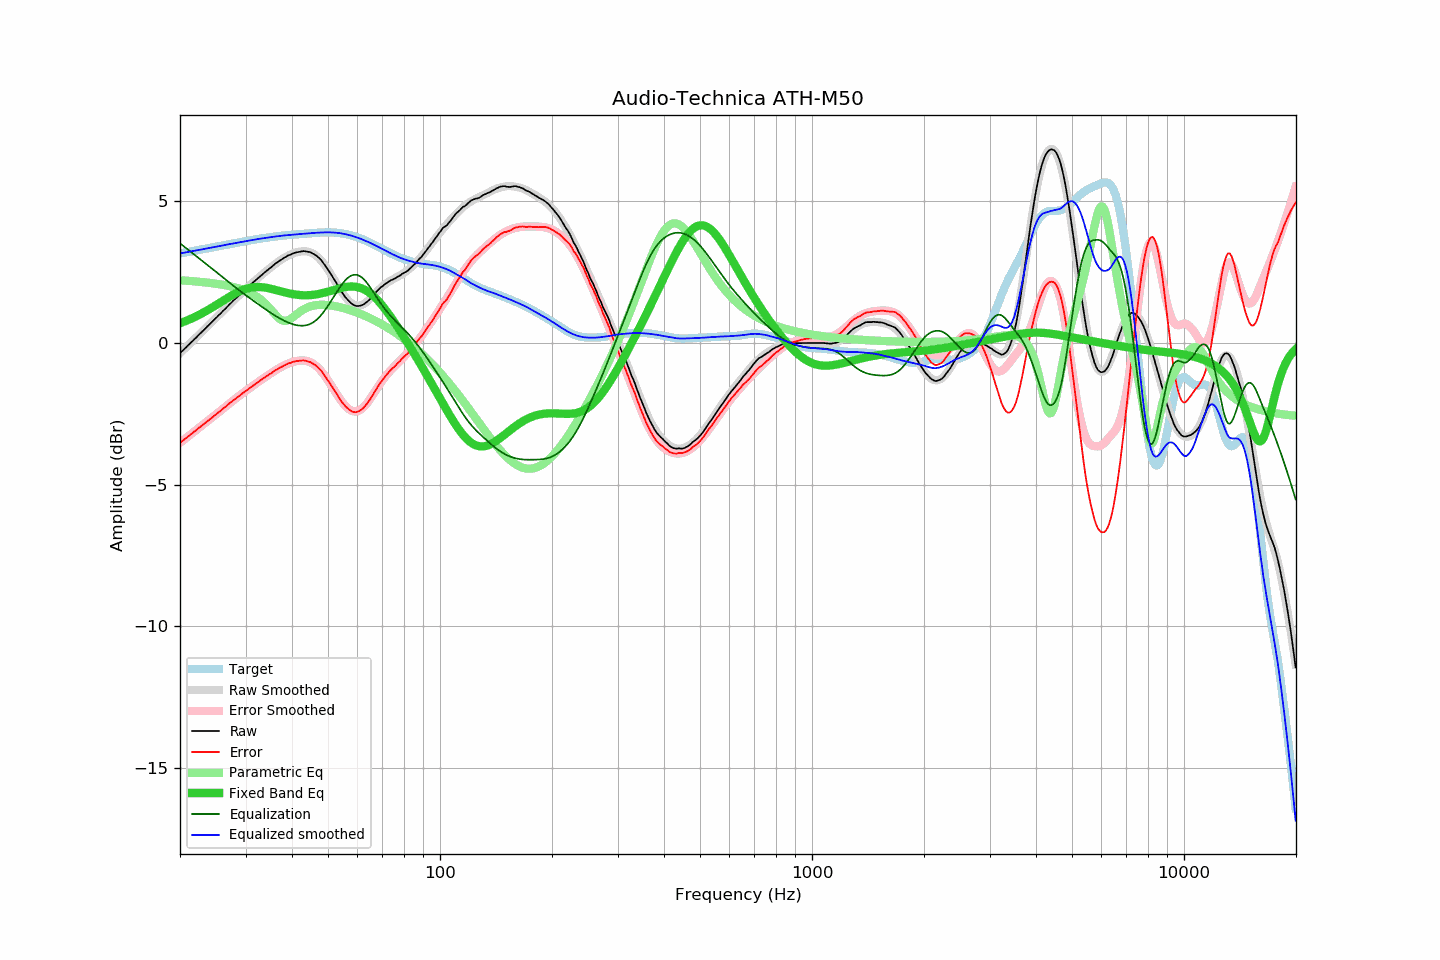

Values plotted in this chart, from the file beside it:
frequency, raw, error, smoothed, error_smoothed, equalization, parametric_eq, equalized_raw, equalized_smoothed, target
20.00, -0.36, -3.53, -0.36, -3.52, 3.52, 0.70, 3.16, 3.17, 3.17
20.20, -0.30, -3.48, -0.30, -3.48, 3.48, 0.72, 3.18, 3.18, 3.18
20.40, -0.25, -3.44, -0.25, -3.43, 3.43, 0.74, 3.18, 3.19, 3.19
20.61, -0.19, -3.39, -0.19, -3.39, 3.39, 0.77, 3.20, 3.20, 3.20
20.81, -0.14, -3.35, -0.14, -3.34, 3.34, 0.79, 3.21, 3.21, 3.21
21.02, -0.08, -3.30, -0.08, -3.30, 3.30, 0.81, 3.22, 3.22, 3.22
21.23, -0.03, -3.26, -0.03, -3.25, 3.25, 0.84, 3.22, 3.23, 3.23
21.44, 0.03, -3.21, 0.03, -3.21, 3.21, 0.86, 3.24, 3.24, 3.24
21.66, 0.08, -3.17, 0.08, -3.17, 3.17, 0.89, 3.24, 3.25, 3.25
21.87, 0.14, -3.12, 0.14, -3.12, 3.12, 0.92, 3.26, 3.26, 3.26
22.09, 0.19, -3.08, 0.19, -3.08, 3.08, 0.94, 3.27, 3.27, 3.27
22.31, 0.25, -3.03, 0.25, -3.03, 3.03, 0.97, 3.28, 3.28, 3.28
22.54, 0.31, -2.98, 0.31, -2.99, 2.99, 1.00, 3.30, 3.29, 3.29
22.76, 0.36, -2.94, 0.36, -2.94, 2.94, 1.03, 3.30, 3.30, 3.30
22.99, 0.42, -2.89, 0.42, -2.90, 2.90, 1.06, 3.32, 3.31, 3.31
23.22, 0.47, -2.85, 0.47, -2.85, 2.85, 1.09, 3.32, 3.33, 3.32
23.45, 0.53, -2.81, 0.53, -2.81, 2.81, 1.12, 3.34, 3.34, 3.34
23.69, 0.59, -2.76, 0.59, -2.76, 2.76, 1.16, 3.35, 3.35, 3.35
23.92, 0.64, -2.72, 0.64, -2.72, 2.72, 1.19, 3.36, 3.36, 3.36
24.16, 0.70, -2.67, 0.70, -2.67, 2.67, 1.22, 3.37, 3.37, 3.37
24.40, 0.75, -2.63, 0.75, -2.63, 2.63, 1.26, 3.38, 3.38, 3.38
24.65, 0.81, -2.58, 0.81, -2.58, 2.58, 1.29, 3.39, 3.39, 3.39
24.89, 0.87, -2.53, 0.87, -2.54, 2.54, 1.33, 3.41, 3.40, 3.40
25.14, 0.92, -2.49, 0.92, -2.49, 2.49, 1.36, 3.41, 3.41, 3.41
25.39, 0.98, -2.44, 0.98, -2.44, 2.44, 1.40, 3.42, 3.42, 3.42
25.65, 1.03, -2.41, 1.04, -2.40, 2.40, 1.43, 3.43, 3.43, 3.43
25.91, 1.09, -2.36, 1.09, -2.35, 2.35, 1.47, 3.44, 3.44, 3.44
26.16, 1.15, -2.30, 1.15, -2.31, 2.31, 1.51, 3.46, 3.45, 3.45
26.43, 1.20, -2.27, 1.20, -2.26, 2.26, 1.54, 3.46, 3.46, 3.46
26.69, 1.26, -2.22, 1.26, -2.21, 2.21, 1.58, 3.47, 3.47, 3.48
26.96, 1.32, -2.17, 1.32, -2.17, 2.17, 1.61, 3.49, 3.49, 3.49
27.23, 1.38, -2.12, 1.37, -2.12, 2.12, 1.65, 3.50, 3.50, 3.50
27.50, 1.43, -2.08, 1.43, -2.08, 2.08, 1.68, 3.51, 3.51, 3.51
27.77, 1.49, -2.03, 1.48, -2.03, 2.03, 1.71, 3.52, 3.52, 3.52
28.05, 1.54, -1.99, 1.54, -1.99, 1.99, 1.74, 3.53, 3.53, 3.53
28.33, 1.59, -1.95, 1.59, -1.94, 1.94, 1.77, 3.53, 3.54, 3.54
28.62, 1.65, -1.90, 1.65, -1.90, 1.90, 1.80, 3.55, 3.55, 3.55
28.90, 1.70, -1.86, 1.70, -1.86, 1.86, 1.83, 3.56, 3.56, 3.56
29.19, 1.75, -1.82, 1.75, -1.81, 1.81, 1.85, 3.56, 3.57, 3.57
29.48, 1.81, -1.77, 1.81, -1.77, 1.77, 1.88, 3.58, 3.58, 3.58
29.78, 1.86, -1.73, 1.86, -1.73, 1.73, 1.90, 3.59, 3.59, 3.59
30.08, 1.91, -1.69, 1.91, -1.69, 1.69, 1.91, 3.60, 3.60, 3.60
30.38, 1.96, -1.65, 1.96, -1.65, 1.65, 1.93, 3.61, 3.61, 3.61
30.68, 2.02, -1.60, 2.02, -1.60, 1.60, 1.95, 3.62, 3.62, 3.62
30.99, 2.07, -1.56, 2.07, -1.56, 1.56, 1.96, 3.63, 3.63, 3.63
31.30, 2.12, -1.52, 2.12, -1.52, 1.52, 1.97, 3.64, 3.64, 3.64
31.61, 2.17, -1.48, 2.17, -1.48, 1.48, 1.97, 3.65, 3.65, 3.65
31.93, 2.22, -1.44, 2.22, -1.44, 1.44, 1.98, 3.66, 3.66, 3.66
32.24, 2.27, -1.40, 2.27, -1.40, 1.40, 1.98, 3.67, 3.67, 3.67
32.57, 2.32, -1.36, 2.32, -1.36, 1.36, 1.98, 3.68, 3.68, 3.68
32.89, 2.37, -1.32, 2.37, -1.32, 1.32, 1.98, 3.69, 3.69, 3.69
33.22, 2.42, -1.28, 2.42, -1.28, 1.28, 1.97, 3.70, 3.70, 3.70
33.55, 2.47, -1.24, 2.47, -1.24, 1.24, 1.97, 3.71, 3.71, 3.71
33.89, 2.51, -1.20, 2.51, -1.20, 1.20, 1.96, 3.71, 3.71, 3.71
34.23, 2.56, -1.16, 2.56, -1.16, 1.16, 1.95, 3.72, 3.72, 3.72
34.57, 2.60, -1.13, 2.61, -1.12, 1.12, 1.94, 3.72, 3.73, 3.73
34.92, 2.65, -1.09, 2.65, -1.09, 1.09, 1.93, 3.74, 3.74, 3.74
35.27, 2.69, -1.06, 2.70, -1.05, 1.05, 1.91, 3.74, 3.75, 3.75
35.62, 2.74, -1.01, 2.74, -1.01, 1.01, 1.90, 3.75, 3.75, 3.75
35.97, 2.79, -0.97, 2.78, -0.98, 0.98, 1.88, 3.77, 3.76, 3.76
... 635 more rows
